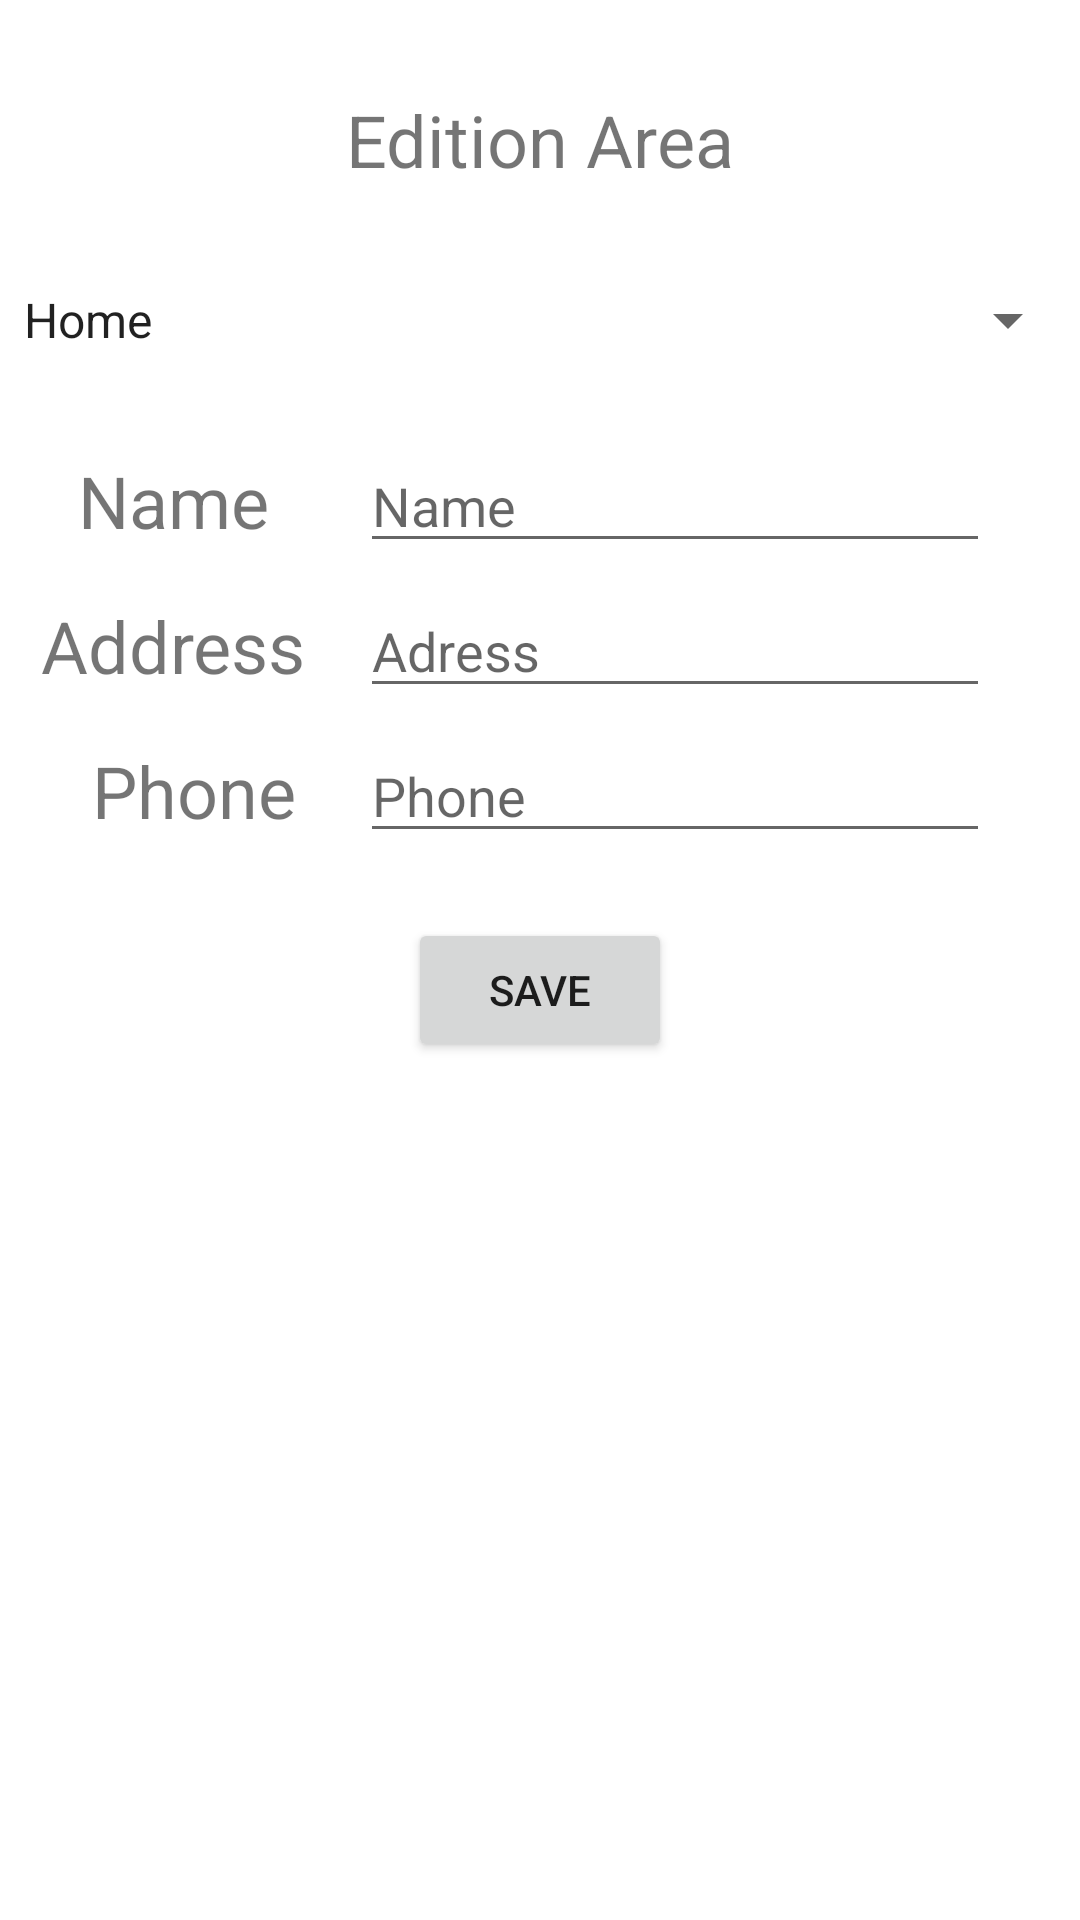

This screen was rendered from an Android layout file. Write that file and the resources it references.
<!-- AndroidManifest.xml: application theme Theme.TwoScreensGalery -->
<!-- res/layout/activity_edit_area.xml -->
<?xml version="1.0" encoding="utf-8"?>
<androidx.constraintlayout.widget.ConstraintLayout xmlns:android="http://schemas.android.com/apk/res/android"
    xmlns:app="http://schemas.android.com/apk/res-auto"
    xmlns:tools="http://schemas.android.com/tools"
    android:layout_width="match_parent"
    android:layout_height="match_parent"
    tools:context=".EditArea">

    <TextView
        android:id="@+id/Text_InfoName"
        android:layout_width="wrap_content"
        android:layout_height="wrap_content"
        android:layout_marginTop="32dp"
        android:text="Name"
        android:textSize="24sp"
        app:layout_constraintEnd_toStartOf="@+id/text_EditArea"
        app:layout_constraintStart_toStartOf="parent"
        app:layout_constraintTop_toBottomOf="@+id/spinner" />

    <TextView
        android:id="@+id/text_EditArea"
        android:layout_width="wrap_content"
        android:layout_height="wrap_content"
        android:text="Edition Area"
        android:textSize="24sp"
        app:layout_constraintBottom_toBottomOf="parent"
        app:layout_constraintEnd_toEndOf="parent"
        app:layout_constraintStart_toStartOf="parent"
        app:layout_constraintTop_toTopOf="parent"
        app:layout_constraintVertical_bias="0.050000012" />

    <TextView
        android:id="@+id/PhoneText_Phone"
        android:layout_width="wrap_content"
        android:layout_height="wrap_content"
        android:layout_marginTop="16dp"
        android:text="Phone"
        android:textSize="24sp"
        app:layout_constraintEnd_toStartOf="@+id/text_EditArea"
        app:layout_constraintStart_toStartOf="@+id/Text_Address"
        app:layout_constraintTop_toBottomOf="@+id/Text_Address" />

    <EditText
        android:id="@+id/editText_Name"
        android:layout_width="wrap_content"
        android:layout_height="wrap_content"
        android:ems="10"
        android:hint="Name"
        android:inputType="textPersonName"
        app:layout_constraintBottom_toBottomOf="@+id/Text_InfoName"
        app:layout_constraintEnd_toEndOf="parent"
        app:layout_constraintStart_toEndOf="@+id/Text_InfoName"
        app:layout_constraintTop_toTopOf="@+id/Text_InfoName" />

    <EditText
        android:id="@+id/editText_Phone"
        android:layout_width="wrap_content"
        android:layout_height="wrap_content"
        android:ems="10"
        android:hint="Phone"
        android:inputType="phone"
        app:layout_constraintBottom_toBottomOf="@+id/PhoneText_Phone"
        app:layout_constraintEnd_toEndOf="@+id/editText_Address"
        app:layout_constraintStart_toStartOf="@+id/editText_Address"
        app:layout_constraintTop_toTopOf="@+id/PhoneText_Phone" />

    <EditText
        android:id="@+id/editText_Address"
        android:layout_width="wrap_content"
        android:layout_height="wrap_content"
        android:ems="10"
        android:hint="Adress"
        android:inputType="textPersonName|textPostalAddress"
        app:layout_constraintBottom_toBottomOf="@+id/Text_Address"
        app:layout_constraintEnd_toEndOf="@+id/editText_Name"
        app:layout_constraintStart_toStartOf="@+id/editText_Name"
        app:layout_constraintTop_toTopOf="@+id/Text_Address" />

    <TextView
        android:id="@+id/Text_Address"
        android:layout_width="wrap_content"
        android:layout_height="wrap_content"
        android:layout_marginTop="16dp"
        android:text="Address"
        android:textSize="24sp"
        app:layout_constraintEnd_toStartOf="@+id/text_EditArea"
        app:layout_constraintStart_toStartOf="parent"
        app:layout_constraintTop_toBottomOf="@+id/Text_InfoName" />

    <Button
        android:id="@+id/button_Save"
        android:layout_width="wrap_content"
        android:layout_height="wrap_content"
        android:onClick="OnButtonSaveClicked"
        android:text="Save"
        app:layout_constraintBottom_toBottomOf="parent"
        app:layout_constraintEnd_toEndOf="parent"
        app:layout_constraintStart_toStartOf="parent"
        app:layout_constraintTop_toBottomOf="@+id/editText_Phone"
        app:layout_constraintVertical_bias="0.06999999" />

    <Spinner
        android:id="@+id/spinner"
        android:layout_width="match_parent"
        android:layout_height="wrap_content"
        android:layout_marginTop="32dp"
        android:entries="@android:array/emailAddressTypes"
        app:layout_constraintEnd_toEndOf="parent"
        app:layout_constraintStart_toStartOf="parent"
        app:layout_constraintTop_toBottomOf="@+id/text_EditArea" />

</androidx.constraintlayout.widget.ConstraintLayout>
<!-- resources referenced by this layout -->
<resources>
  <style name="Theme.TwoScreensGalery" parent="Theme.MaterialComponents.DayNight.DarkActionBar">
          
          <item name="colorPrimary">@color/purple_500</item>
          <item name="colorPrimaryVariant">@color/purple_700</item>
          <item name="colorOnPrimary">@color/white</item>
          
          <item name="colorSecondary">@color/teal_200</item>
          <item name="colorSecondaryVariant">@color/teal_700</item>
          <item name="colorOnSecondary">@color/black</item>
          
          <item name="android:statusBarColor" tools:targetApi="l">?attr/colorPrimaryVariant</item>
          
      </style>
  <!-- not gathered from this repository: default colours our renderer supplied (Android Studio template values) -->
  <color name="purple_500">#FF6200EE</color>
  <color name="purple_700">#FF3700B3</color>
  <color name="teal_200">#FF03DAC5</color>
  <color name="teal_700">#FF018786</color>
  <color name="black">#FF000000</color>
  <color name="white">#FFFFFFFF</color>
</resources>
